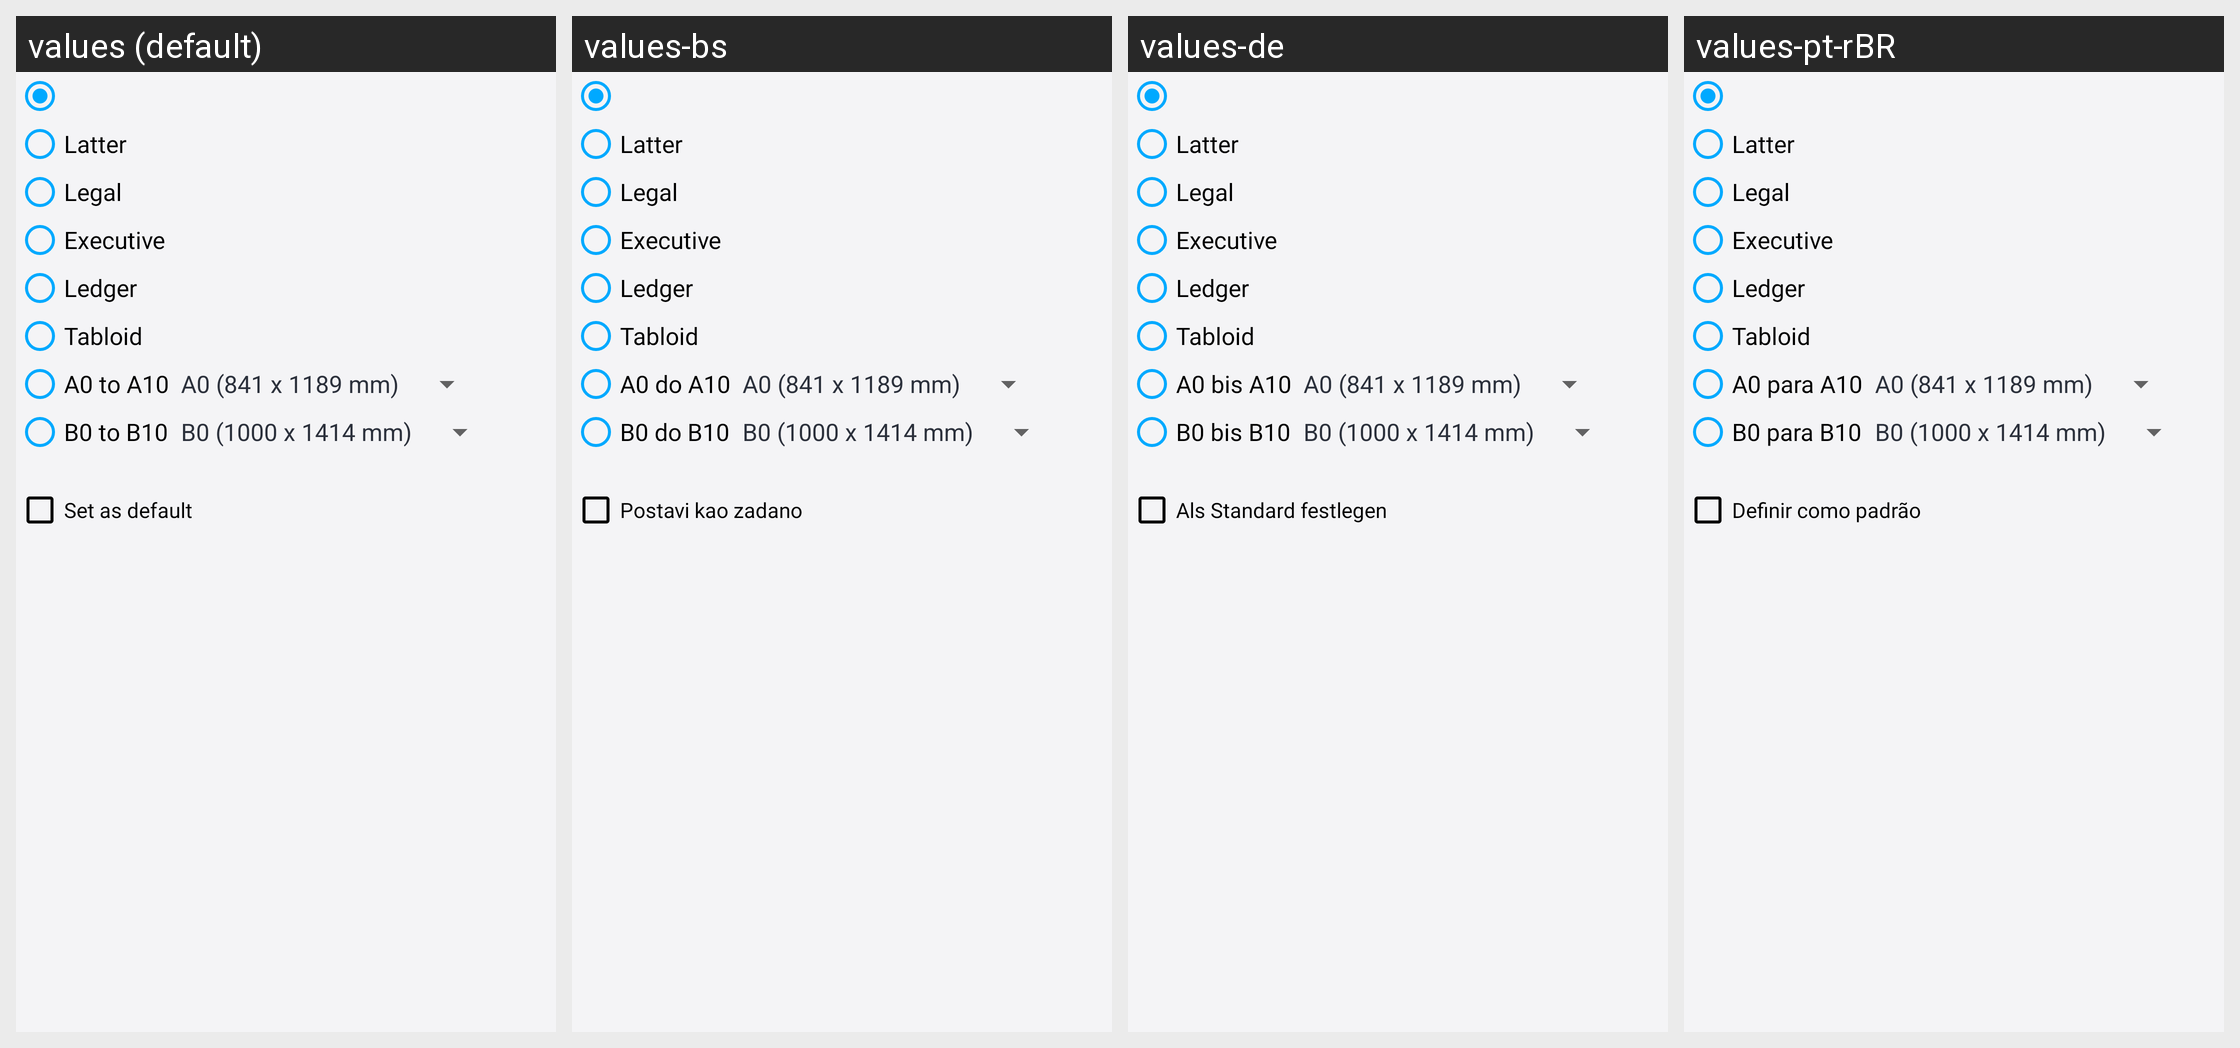

Translations of the strings shown on this Android screen, per locale in the grid:
Android screen res/layout/set_page_size_dialog.xml rendered under 4 locales, left to right: values (default), values-bs, values-de, values-pt-rBR. Device: Nexus 5 (rendered at 1080×1920; each locale shown at half size, 540×960, under a caption strip naming it); theme AppThemeWhite.
Other locales in the repository, not shown: values-es, values-fr, values-hi, values-it, values-ja, values-ru, values-tr-rTR, values-zh.
Strings drawn on this screen, with the default value and each locale's value (text and hints the layout hard-codes, and strings that could not be matched under every locale, appear in the picture but are not listed):

legal
  values: Legal
  values-bs: Legal  [not translated; the default value is used]
  values-de: Legal  [not translated; the default value is used]
  values-pt-rBR: Legal  [not translated; the default value is used]

executive
  values: Executive
  values-bs: Executive  [not translated; the default value is used]
  values-de: Executive  [not translated; the default value is used]
  values-pt-rBR: Executive  [not translated; the default value is used]

ledger
  values: Ledger
  values-bs: Ledger  [not translated; the default value is used]
  values-de: Ledger  [not translated; the default value is used]
  values-pt-rBR: Ledger  [not translated; the default value is used]

tabloid
  values: Tabloid
  values-bs: Tabloid  [not translated; the default value is used]
  values-de: Tabloid  [not translated; the default value is used]
  values-pt-rBR: Tabloid  [not translated; the default value is used]

a0_to_a10
  values: A0 to A10
  values-bs: A0 do A10
  values-de: A0 bis A10
  values-pt-rBR: A0 para A10

b0_to_b10
  values: B0 to B10
  values-bs: B0 do B10
  values-de: B0 bis B10
  values-pt-rBR: B0 para B10

set_as_default
  values: Set as default
  values-bs: Postavi kao zadano
  values-de: Als Standard festlegen
  values-pt-rBR: Definir como padrão
